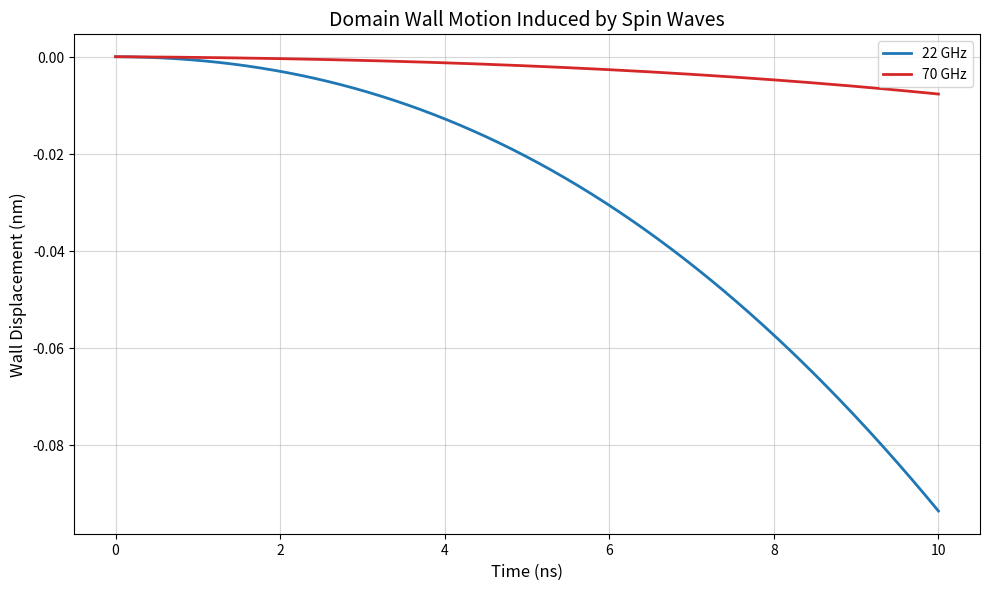

The matplotlib source for this figure:
import numpy as np
from scipy.integrate import solve_ivp
import matplotlib.pyplot as plt

# Constants
Ms = 8.6e5           # Saturation magnetization (A/m)
Aex = 1.3e-11        # Exchange stiffness (J/m)
K1 = 5.8e5           # Perpendicular anisotropy constant (J/m³)
alpha = 0.01         # Gilbert damping constant
mu0 = 4 * np.pi * 1e-7  # Vacuum permeability (H/m)
gamma = 2.21e5       # Gyromagnetic ratio (m/(A·s))
Delta = 19.1e-9 / np.pi  # Domain wall width parameter (m)
Kd = 0.5 * mu0 * Ms**2 * 0.05  # Effective anisotropy (J/m³)

# Parameters for each frequency
def get_params(frequency):
    if frequency == 22e9:
        T = 0.2      # Transmission coefficient
        k = 1e8      # Wave vector (m⁻¹)
        u = 0.3      # Magnonic current parameter
    elif frequency == 70e9:
        T = 0.95     # Transmission coefficient
        k = 3e8      # Wave vector (m⁻¹)
        u = 0.1      # Magnonic current parameter
    return T, k, u

# Define ODE system
def dw_motion(t, y, T, k, u):
    X, phi = y
    # Corrected line continuation
    dXdt_term1 = gamma * Delta * Kd / (mu0 * Ms) * np.sin(2 * phi)
    dXdt = (dXdt_term1 - T * u + (1 - T) * alpha * Delta * u * k) / (1 + alpha**2)
    
    dphidt = (-gamma * alpha * Kd / (mu0 * Ms) * np.sin(2 * phi) 
              + (1 - T) * u * k + T * alpha * u / Delta) / (1 + alpha**2)
    return [dXdt, dphidt]

# Solve and plot (fixed figure parameters)
plt.figure(figsize=(10, 6), dpi=300)  # Corrected parenthesis
colors = ['#1f77b4', '#d62728']
labels = ['22 GHz', '70 GHz']

for freq, color, label in zip([22e9, 70e9], colors, labels):
    T, k, u = get_params(freq)
    sol = solve_ivp(dw_motion, (0, 10e-9), [0, np.pi/2], 
                    args=(T, k, u), t_eval=np.linspace(0, 10e-9, 1000))
    plt.plot(sol.t * 1e9, sol.y[0] * 1e6, color=color, label=label, lw=2)

plt.xlabel('Time (ns)', fontsize=12)
plt.ylabel('Wall Displacement (nm)', fontsize=12)
plt.title('Domain Wall Motion Induced by Spin Waves', fontsize=14)
plt.legend(fontsize=10)
plt.grid(True, alpha=0.5)
plt.tight_layout()

plt.savefig('domain_wall_motion.png', bbox_inches='tight', dpi=300)
plt.close()
